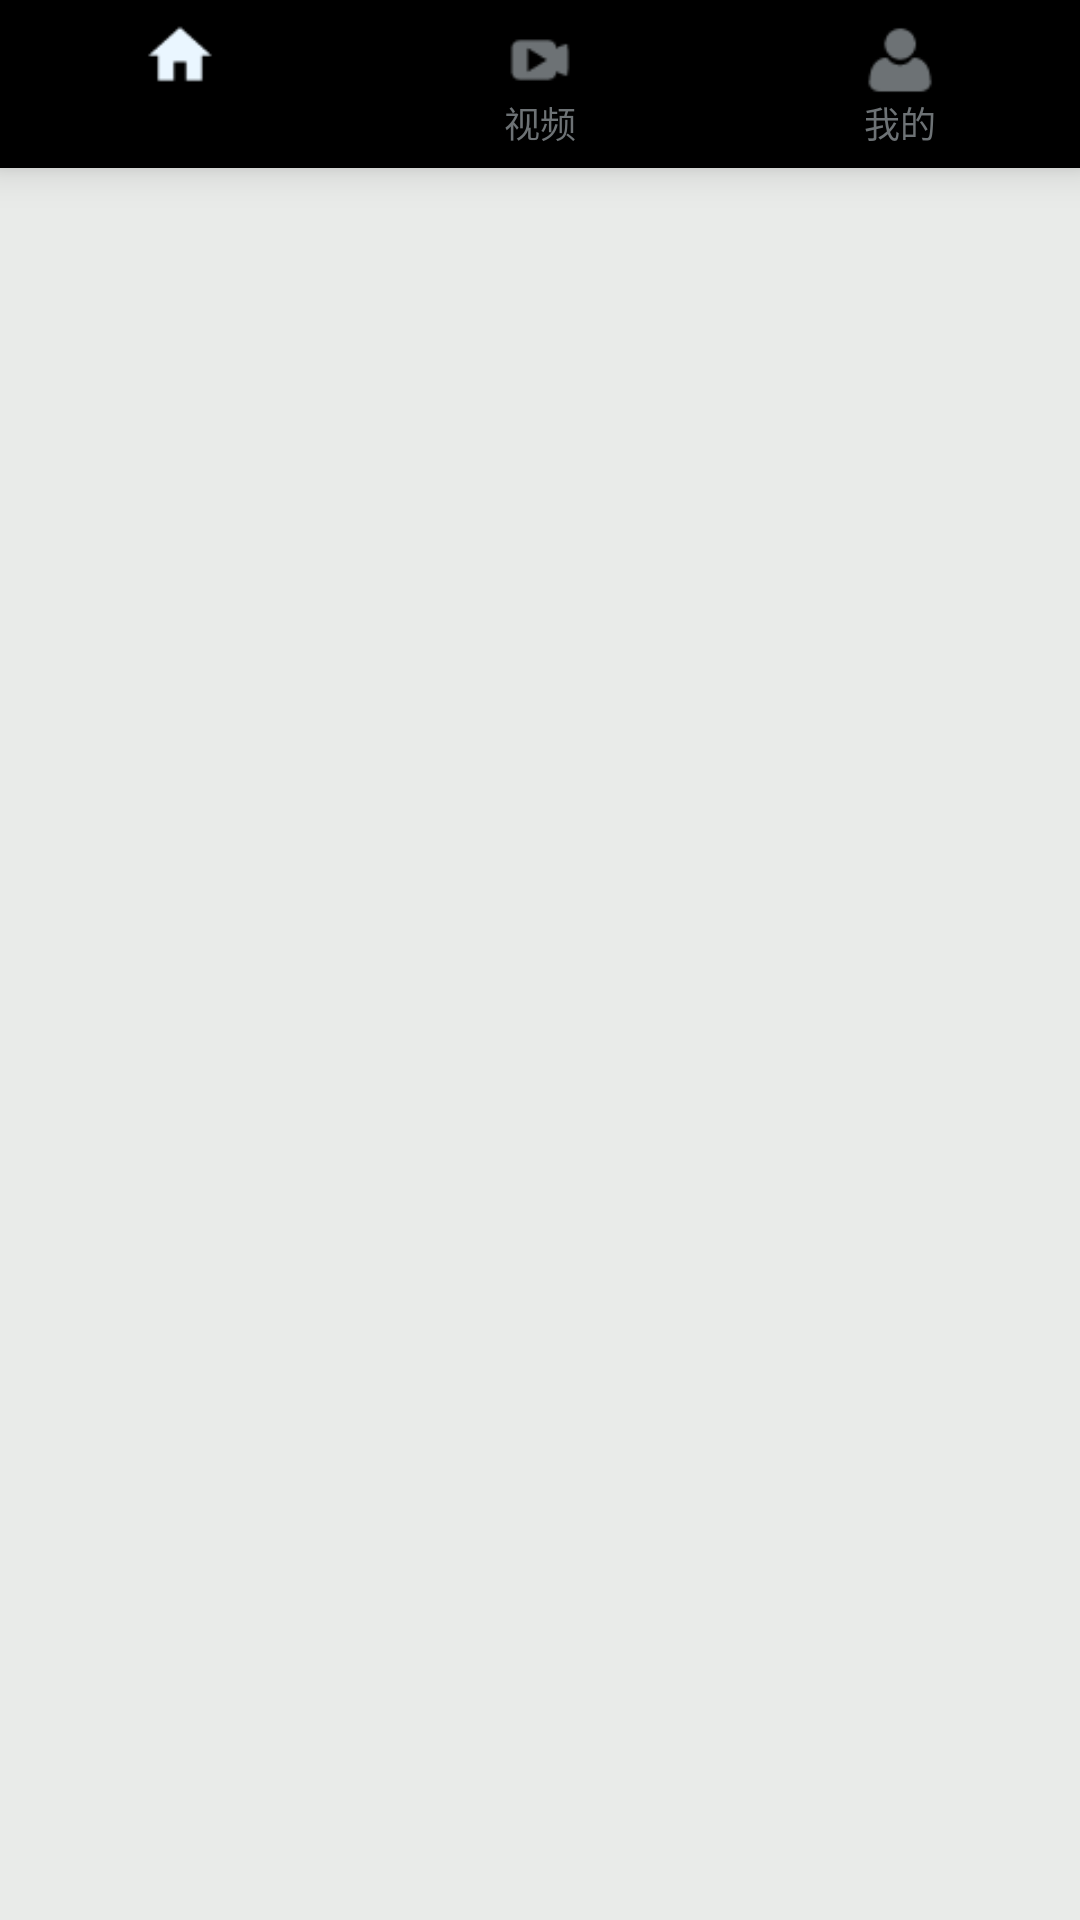

Layout XML and referenced resources for this Android screen:
<!-- AndroidManifest.xml: application theme AppTheme -->
<!-- res/layout/bottom_nav.xml -->
<?xml version="1.0" encoding="utf-8"?>
<LinearLayout xmlns:android="http://schemas.android.com/apk/res/android"
    android:layout_width="match_parent"
    android:layout_height="wrap_content"
    xmlns:app="http://schemas.android.com/apk/res-auto"
    android:background="#E9EBE9"
    android:orientation="vertical">

    <com.google.android.material.bottomnavigation.BottomNavigationView
        android:id="@+id/bottom_nav"
        android:layout_width="match_parent"
        android:layout_height="wrap_content"
        app:itemIconTint="@drawable/bottom_nav_icon"
        app:itemTextColor="@drawable/bottom_nav_text"
        app:menu="@menu/nav_menu" />

</LinearLayout>
<!-- resources referenced by this layout -->
<resources>
  <!-- drawable bottom_nav_icon (drawable) -->
  <?xml version="1.0" encoding="utf-8"?>
  <selector xmlns:android="http://schemas.android.com/apk/res/android">
      <item android:state_checked="true" android:color="@color/colorTintBlue" />
      <item android:state_pressed="true" android:color="@color/colorTintBlue" />
      <item android:color="@color/colorGray" />
  
  </selector>
  <!-- drawable bottom_nav_text (drawable) -->
  <?xml version="1.0" encoding="utf-8"?>
  <selector xmlns:android="http://schemas.android.com/apk/res/android">
  
      <item android:state_checked="true" android:color="@color/colorBlack" />
      <item android:state_pressed="true" android:color="@color/colorBlack" />
      <item android:color="@color/colorGray" />
  
  </selector>
  <style name="AppTheme" parent="Theme.AppCompat.Light.NoActionBar">
          
          <item name="colorPrimary">@color/colorTintBlue</item>
          <item name="colorPrimaryDark">@color/colorPrimaryDark</item>
          <item name="colorAccent">@color/colorDarkBlue</item>
          <item name="android:textColor">@color/textColorPrimary</item>
      </style>
  <color name="colorTintBlue">#EAF6FF</color>
  <color name="colorGray">#6D7275</color>
  <color name="colorBlack">#000000</color>
  <color name="colorPrimaryDark">#DADADA</color>
  <color name="colorDarkBlue">#0B84E9</color>
  <color name="textColorPrimary">#000000</color>
</resources>
